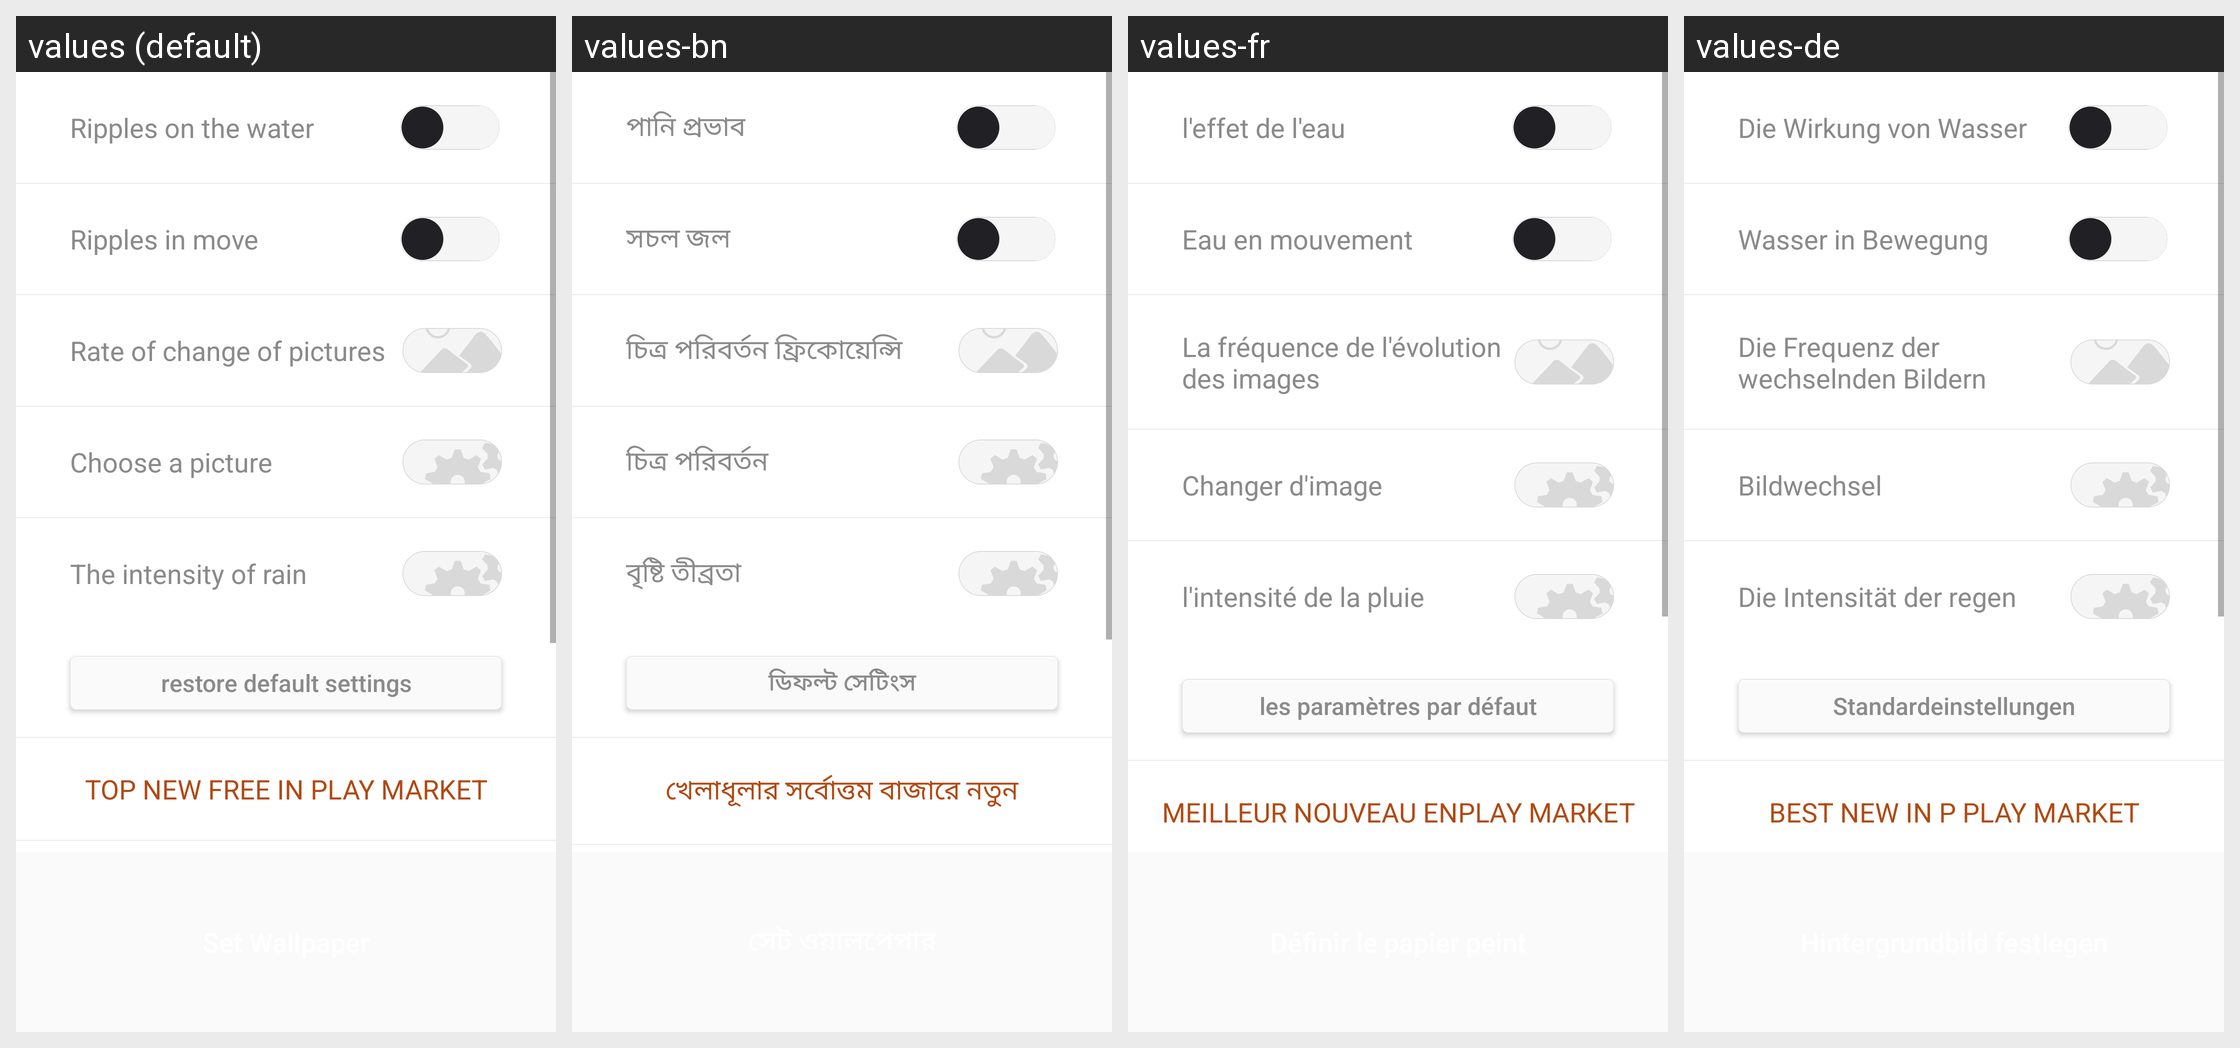

Translations of the strings shown on this Android screen, per locale in the grid:
Android screen res/layout/fragment_setting.xml rendered under 4 locales, left to right: values (default), values-bn, values-fr, values-de. Device: Nexus 5 (rendered at 1080×1920; each locale shown at half size, 540×960, under a caption strip naming it); theme AppTheme.
Other locales in the repository, not shown: values-ar, values-es, values-it, values-ja, values-ko, values-pt, values-ru, values-uk, values-zh.
Strings drawn on this screen, with the default value and each locale's value (text and hints the layout hard-codes, and strings that could not be matched under every locale, appear in the picture but are not listed):

setting_list_water
  values: Ripples on the water
  values-bn: পানি প্রভাব
  values-fr: l'effet de l'eau
  values-de: Die Wirkung von Wasser

setting_list_ripple_mode
  values: Ripples in move
  values-bn: সচল জল
  values-fr: Eau en mouvement
  values-de: Wasser in Bewegung

setting_list_change_image_time
  values: Rate of change of pictures
  values-bn: চিত্র পরিবর্তন ফ্রিকোয়েন্সি
  values-fr: La fréquence de l'évolution des images
  values-de: Die Frequenz der wechselnden Bildern

setting_list_set_custom_image
  values: Choose a picture
  values-bn: চিত্র পরিবর্তন
  values-fr: Changer d'image
  values-de: Bildwechsel

setting_list_rain_time
  values: The intensity of rain
  values-bn: বৃষ্টি তীব্রতা
  values-fr: l'intensité de la pluie
  values-de: Die Intensität der regen

setting_list_restore_btn
  values: restore default settings
  values-bn: ডিফল্ট সেটিংস
  values-fr: les paramètres par défaut
  values-de: Standardeinstellungen

setting_list_top_market_title
  values: TOP NEW FREE IN PLAY MARKET
  values-bn: খেলাধূলার সর্বোত্তম বাজারে নতুন
  values-fr: MEILLEUR NOUVEAU ENPLAY MARKET
  values-de: BEST NEW IN P PLAY MARKET
